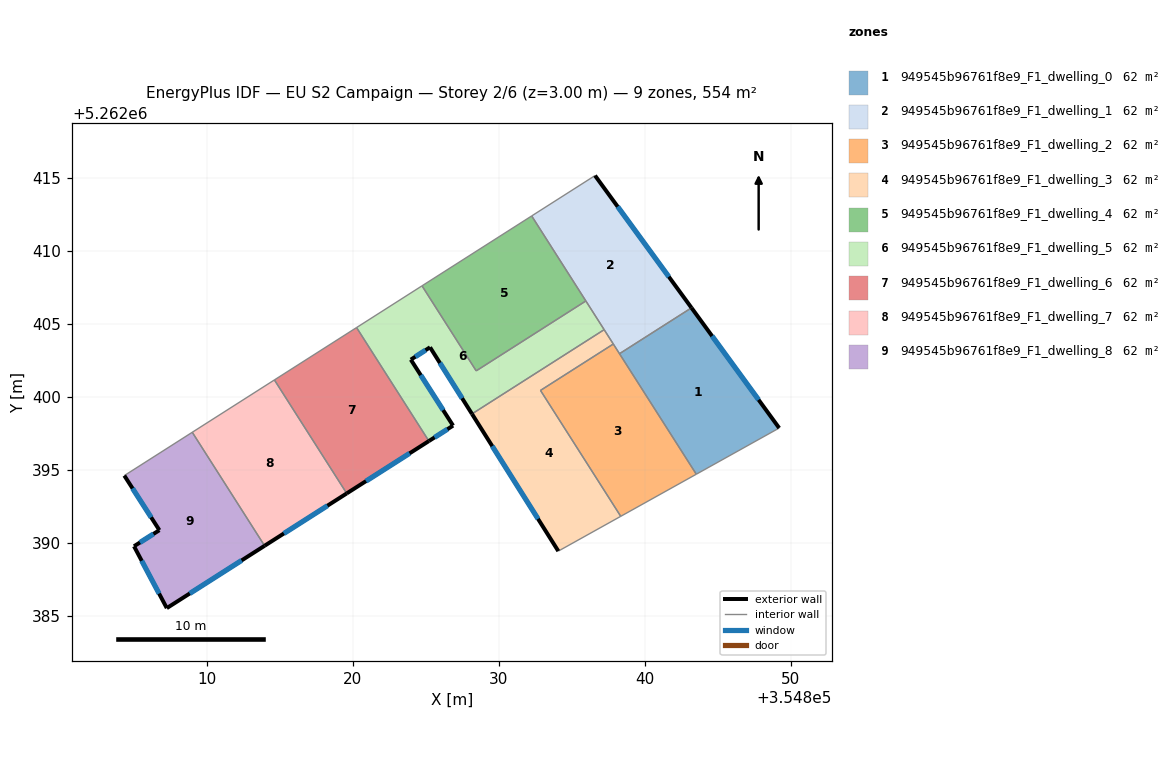
=== STOREY PLAN SPEC (per zone: floor XY polygon, exterior-wall plan segments, windows/doors) ===
zone 1: 949545b96761f8e9_F1_dwelling_0  (61.5 m²)
  floor: (354843.20, 5262406.11) (354849.21, 5262397.88) (354843.53, 5262394.71) (354838.27, 5262402.97)
  exterior wall: (354849.21, 5262397.88) – (354843.20, 5262406.11)  [10.2 m]
    window: (354847.80, 5262399.81) – (354844.61, 5262404.18)  [8.6 m²]
  interior walls: 3
zone 2: 949545b96761f8e9_F1_dwelling_1  (61.5 m²)
  floor: (354836.59, 5262415.17) (354843.20, 5262406.11) (354838.27, 5262402.97) (354832.25, 5262412.41)
  exterior wall: (354843.20, 5262406.11) – (354836.59, 5262415.17)  [11.2 m]
    window: (354841.65, 5262408.24) – (354838.14, 5262413.04)  [9.5 m²]
  interior walls: 6
zone 3: 949545b96761f8e9_F1_dwelling_2  (61.5 m²)
  floor: (354837.84, 5262403.63) (354843.53, 5262394.71) (354838.35, 5262391.83) (354832.85, 5262400.46)
  interior walls: 5
zone 4: 949545b96761f8e9_F1_dwelling_3  (61.5 m²)
  floor: (354837.84, 5262403.63) (354832.85, 5262400.46) (354838.35, 5262391.83) (354834.08, 5262389.45) (354828.16, 5262398.85) (354837.22, 5262404.62)
  exterior wall: (354828.16, 5262398.85) – (354834.08, 5262389.45)  [11.1 m]
    window: (354829.55, 5262396.64) – (354832.69, 5262391.65)  [9.4 m²]
  interior walls: 5
zone 5: 949545b96761f8e9_F1_dwelling_4  (61.5 m²)
  floor: (354832.25, 5262412.41) (354835.96, 5262406.58) (354828.45, 5262401.79) (354824.74, 5262407.62)
  interior walls: 4
zone 6: 949545b96761f8e9_F1_dwelling_5  (61.5 m²)
  floor: (354835.96, 5262406.58) (354837.22, 5262404.62) (354828.16, 5262398.85) (354825.29, 5262403.41) (354823.97, 5262402.56) (354826.87, 5262398.04) (354825.21, 5262396.99) (354820.26, 5262404.76) (354824.74, 5262407.62) (354828.45, 5262401.79)
  exterior wall: (354825.21, 5262396.99) – (354826.87, 5262398.04)  [2.0 m]
    window: (354825.60, 5262397.24) – (354826.48, 5262397.80)  [1.7 m²]
  exterior wall: (354825.29, 5262403.41) – (354828.16, 5262398.85)  [5.4 m]
    window: (354825.96, 5262402.34) – (354827.49, 5262399.92)  [4.6 m²]
  exterior wall: (354823.97, 5262402.56) – (354825.29, 5262403.41)  [1.6 m]
    window: (354824.28, 5262402.76) – (354824.98, 5262403.21)  [1.3 m²]
  exterior wall: (354826.87, 5262398.04) – (354823.97, 5262402.56)  [5.4 m]
    window: (354826.19, 5262399.11) – (354824.65, 5262401.50)  [4.5 m²]
  interior walls: 6
zone 7: 949545b96761f8e9_F1_dwelling_6  (61.5 m²)
  floor: (354820.26, 5262404.76) (354825.21, 5262396.99) (354819.58, 5262393.40) (354814.63, 5262401.17)
  exterior wall: (354819.58, 5262393.40) – (354825.21, 5262396.99)  [6.7 m]
    window: (354820.90, 5262394.24) – (354823.89, 5262396.15)  [5.6 m²]
  interior walls: 3
zone 8: 949545b96761f8e9_F1_dwelling_7  (61.5 m²)
  floor: (354814.63, 5262401.17) (354819.58, 5262393.40) (354813.96, 5262389.81) (354809.00, 5262397.59)
  exterior wall: (354813.96, 5262389.81) – (354819.58, 5262393.40)  [6.7 m]
    window: (354815.28, 5262390.66) – (354818.26, 5262392.56)  [5.6 m²]
  interior walls: 3
zone 9: 949545b96761f8e9_F1_dwelling_8  (61.5 m²)
  floor: (354809.00, 5262397.59) (354813.96, 5262389.81) (354807.26, 5262385.54) (354805.01, 5262389.78) (354806.75, 5262390.88) (354804.35, 5262394.62)
  exterior wall: (354804.35, 5262394.62) – (354806.75, 5262390.88)  [4.4 m]
    window: (354804.91, 5262393.74) – (354806.18, 5262391.76)  [3.8 m²]
  exterior wall: (354807.26, 5262385.54) – (354813.96, 5262389.81)  [7.9 m]
    window: (354808.83, 5262386.55) – (354812.38, 5262388.81)  [6.7 m²]
  exterior wall: (354805.01, 5262389.78) – (354807.26, 5262385.54)  [4.8 m]
    window: (354805.54, 5262388.79) – (354806.73, 5262386.54)  [4.0 m²]
  exterior wall: (354806.75, 5262390.88) – (354805.01, 5262389.78)  [2.1 m]
    window: (354806.34, 5262390.62) – (354805.42, 5262390.04)  [1.7 m²]
  interior walls: 2

=== DERIVED (storey summary) ===
Building: EU S2 Campaign
Storey: 2 of 6  (floor level z = 3.00 m)
Storey gross floor area: 553.7 m²
Zones on this storey: 9
  - 949545b96761f8e9_F1_dwelling_0: floor 61.5 m²; exterior wall 10.2 m (30.6 m²); 1 window(s) 8.6 m²; WWR 28.1%
  - 949545b96761f8e9_F1_dwelling_1: floor 61.5 m²; exterior wall 11.2 m (33.6 m²); 1 window(s) 9.5 m²; WWR 28.1%
  - 949545b96761f8e9_F1_dwelling_2: floor 61.5 m²
  - 949545b96761f8e9_F1_dwelling_3: floor 61.5 m²; exterior wall 11.1 m (33.3 m²); 1 window(s) 9.4 m²; WWR 28.1%
  - 949545b96761f8e9_F1_dwelling_4: floor 61.5 m²
  - 949545b96761f8e9_F1_dwelling_5: floor 61.5 m²; exterior wall 14.3 m (42.9 m²); 4 window(s) 12.1 m²; WWR 28.1%
  - 949545b96761f8e9_F1_dwelling_6: floor 61.5 m²; exterior wall 6.7 m (20.0 m²); 1 window(s) 5.6 m²; WWR 28.1%
  - 949545b96761f8e9_F1_dwelling_7: floor 61.5 m²; exterior wall 6.7 m (20.0 m²); 1 window(s) 5.6 m²; WWR 28.1%
  - 949545b96761f8e9_F1_dwelling_8: floor 61.5 m²; exterior wall 19.2 m (57.7 m²); 4 window(s) 16.2 m²; WWR 28.1%
Zone adjacency (shared interzone walls):
  - 949545b96761f8e9_F1_dwelling_0 ↔ 949545b96761f8e9_F1_dwelling_1
  - 949545b96761f8e9_F1_dwelling_0 ↔ 949545b96761f8e9_F1_dwelling_2
  - 949545b96761f8e9_F1_dwelling_1 ↔ 949545b96761f8e9_F1_dwelling_2
  - 949545b96761f8e9_F1_dwelling_1 ↔ 949545b96761f8e9_F1_dwelling_3
  - 949545b96761f8e9_F1_dwelling_1 ↔ 949545b96761f8e9_F1_dwelling_4
  - 949545b96761f8e9_F1_dwelling_1 ↔ 949545b96761f8e9_F1_dwelling_5
  - 949545b96761f8e9_F1_dwelling_2 ↔ 949545b96761f8e9_F1_dwelling_3
  - 949545b96761f8e9_F1_dwelling_3 ↔ 949545b96761f8e9_F1_dwelling_5
  - 949545b96761f8e9_F1_dwelling_4 ↔ 949545b96761f8e9_F1_dwelling_5
  - 949545b96761f8e9_F1_dwelling_5 ↔ 949545b96761f8e9_F1_dwelling_6
  - 949545b96761f8e9_F1_dwelling_6 ↔ 949545b96761f8e9_F1_dwelling_7
  - 949545b96761f8e9_F1_dwelling_7 ↔ 949545b96761f8e9_F1_dwelling_8